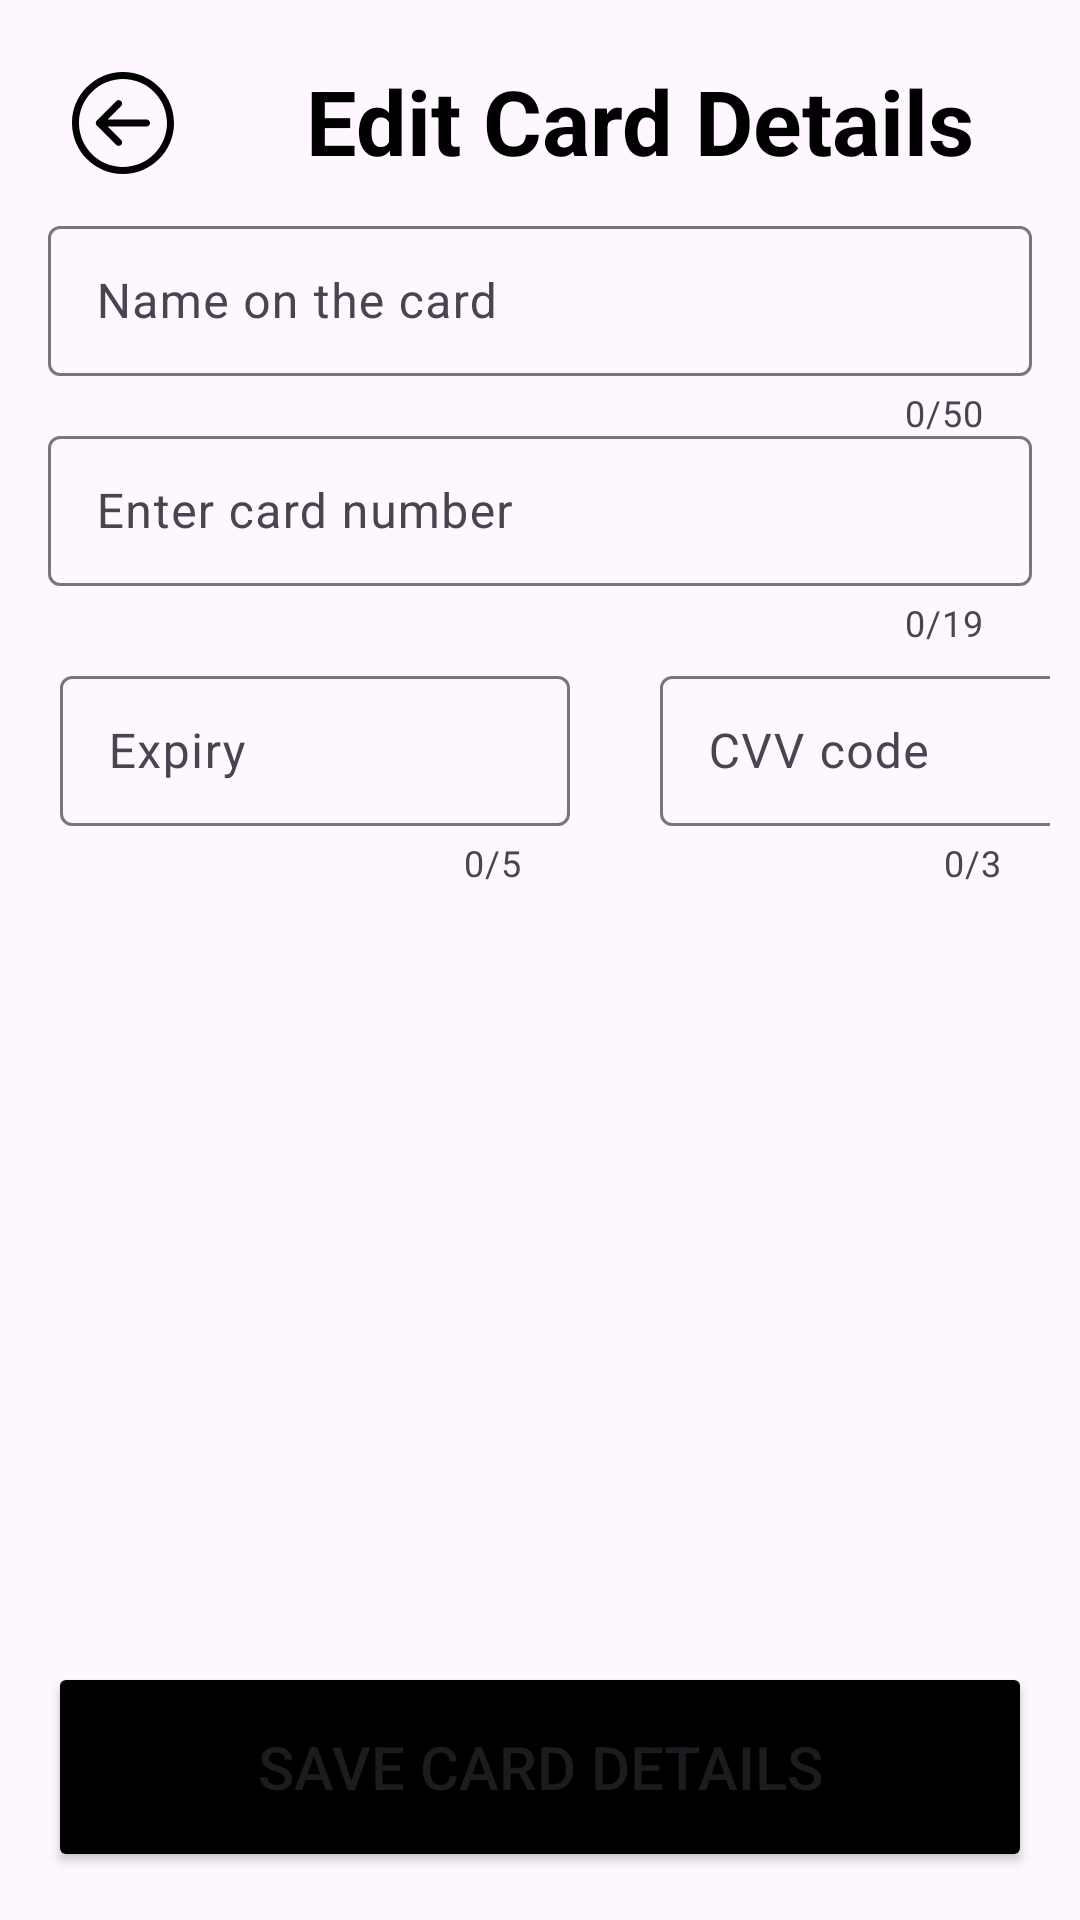

This screen was rendered from an Android layout file. Write that file and the resources it references.
<!-- AndroidManifest.xml: application theme Theme.Assignment24 -->
<!-- res/layout/activity_editcard.xml -->
<?xml version="1.0" encoding="utf-8"?>
<RelativeLayout xmlns:android="http://schemas.android.com/apk/res/android"
    android:layout_width="match_parent"
    android:layout_height="match_parent"
    xmlns:tools="http://schemas.android.com/tools"
    xmlns:app="http://schemas.android.com/apk/res-auto"
    tools:context=".EditCardActivity">

    
    <ImageButton
        android:id="@+id/backButton"
        android:layout_width="wrap_content"
        android:layout_height="wrap_content"
        android:layout_alignParentStart="true"
        android:layout_alignParentTop="true"
        android:layout_marginStart="16dp"
        android:layout_marginTop="16dp"
        android:layout_marginEnd="16dp"
        android:layout_marginBottom="16dp"
        android:background="?android:attr/selectableItemBackground"
        android:contentDescription="Back Button"
        android:padding="8dp"
        android:src="@drawable/back_button"
        tools:ignore="TouchTargetSizeCheck" />

    
    <TextView
        android:id="@+id/cardheading"
        android:layout_width="wrap_content"
        android:layout_height="wrap_content"
        android:layout_alignParentTop="true"
        android:layout_marginStart="20dp"
        android:layout_marginTop="20dp"
        android:layout_marginEnd="16dp"
        android:layout_marginBottom="16dp"
        android:layout_toEndOf="@id/backButton"
        android:text="Edit Card Details"
        android:textColor="@color/black"
        android:textSize="30sp"
        android:textStyle="bold" />

    <com.google.android.material.textfield.TextInputLayout
        android:layout_marginTop="70dp"
        android:layout_width="match_parent"
        android:layout_height="wrap_content"
        app:endIconMode="clear_text"
        app:counterEnabled="true"
        app:counterMaxLength="50"
        android:layout_marginStart="16dp"
        android:layout_marginEnd="16dp">

        <com.google.android.material.textfield.TextInputEditText
            android:id="@+id/Cardusernamesaved"
            android:layout_width="match_parent"
            android:layout_height="50dp"
            android:hint="Name on the card"
            android:inputType="textPersonName"
            android:digits="abcdefghijklmnopqrstuvwxyzABCDEFGHIJKLMNOPQRSTUVWXYZ"/>
    </com.google.android.material.textfield.TextInputLayout>

    <com.google.android.material.textfield.TextInputLayout
        android:layout_width="match_parent"
        android:layout_height="wrap_content"
        app:endIconMode="clear_text"
        app:counterEnabled="true"
        app:counterMaxLength="19"
        android:layout_marginStart="16dp"
        android:layout_marginEnd="16dp"
        android:layout_marginTop="140dp">

        <com.google.android.material.textfield.TextInputEditText
            android:id="@+id/Cardnumbersaved"
            android:layout_width="match_parent"
            android:layout_height="50dp"
            android:hint="Enter card number"
            android:inputType="number"
            android:digits="0123456789"/>
    </com.google.android.material.textfield.TextInputLayout>

    <LinearLayout
        android:layout_width="match_parent"
        android:layout_height="wrap_content"
        android:orientation="horizontal"
        android:layout_marginTop="220dp"
        android:layout_marginStart="20dp">

        <com.google.android.material.textfield.TextInputLayout
            android:layout_width="wrap_content"
            android:layout_height="wrap_content"
            app:endIconMode="clear_text"
            app:counterEnabled="true"
            app:counterMaxLength="5"
            android:layout_marginEnd="30dp"
            android:layout_gravity="top"
            android:inputType="number">

            <com.google.android.material.textfield.TextInputEditText
                android:id="@+id/expirysaved"
                android:layout_width="170dp"
                android:layout_height="50dp"
                android:hint="Expiry"
                android:digits="0123456789"/>
        </com.google.android.material.textfield.TextInputLayout>

        <com.google.android.material.textfield.TextInputLayout
            android:layout_width="wrap_content"
            android:layout_height="wrap_content"
            app:endIconMode="clear_text"
            app:counterEnabled="true"
            app:counterMaxLength="3"
            android:layout_gravity="top"
            android:inputType="number"
            android:paddingRight="10dp">

            <com.google.android.material.textfield.TextInputEditText
                android:id="@+id/cvvsaved"
                android:layout_width="151dp"
                android:layout_height="50dp"
                android:hint="CVV code"
                android:digits="0123456789"/>
        </com.google.android.material.textfield.TextInputLayout>
    </LinearLayout>

    <Button
        android:id="@+id/savecardedit"
        android:layout_width="match_parent"
        android:layout_alignParentBottom="true"
        android:layout_height="70dp"
        android:layout_marginStart="16dp"
        android:layout_marginEnd="16dp"
        android:layout_marginTop="16dp"
        android:layout_marginBottom="16dp"
        android:text="Save Card Details"
        android:textSize="20sp"
        app:cornerRadius ="15dp"
        android:backgroundTint="@color/black"
        />

</RelativeLayout>
<!-- resources referenced by this layout -->
<resources>
  <color name="black">#FF000000</color>
  <!-- drawable back_button (drawable) -->
  <vector android:height="34dp" android:viewportHeight="219.15"
      android:viewportWidth="219.15" android:width="34dp" xmlns:android="http://schemas.android.com/apk/res/android">
      <path android:fillColor="#000000" android:pathData="M109.58,219.15c60.42,0 109.57,-49.16 109.57,-109.58C219.15,49.16 169.99,0 109.58,0S0,49.16 0,109.57C0,169.99 49.16,219.15 109.58,219.15zM109.58,15c52.15,0 94.57,42.43 94.57,94.57c0,52.15 -42.42,94.57 -94.57,94.58c-52.15,-0 -94.57,-42.43 -94.57,-94.58C15,57.43 57.43,15 109.58,15z"/>
      <path android:fillColor="#000000" android:pathData="M94.86,156.51c2.93,2.93 7.68,2.93 10.61,0c2.93,-2.93 2.93,-7.68 -0,-10.61l-28.82,-28.82l83.46,-0.01c4.14,-0 7.5,-3.36 7.5,-7.5c-0,-4.14 -3.36,-7.5 -7.5,-7.5l-83.46,0.01l28.83,-28.83c2.93,-2.93 2.93,-7.68 0,-10.61c-1.47,-1.46 -3.38,-2.2 -5.3,-2.2c-1.92,0 -3.84,0.73 -5.3,2.2l-41.63,41.63c-1.41,1.41 -2.2,3.31 -2.2,5.3c0,1.99 0.79,3.9 2.2,5.3L94.86,156.51z"/>
  </vector>
  <style name="Theme.Assignment24" parent="Base.Theme.Assignment24" />
  <style name="Base.Theme.Assignment24" parent="Theme.Material3.DayNight.NoActionBar">
          
          
      </style>
</resources>
